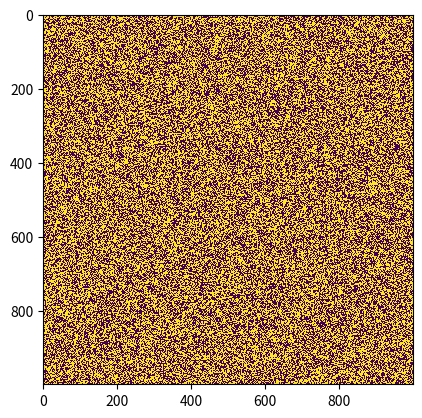

Here is the Python script that generated this plot:
import argparse
import numpy as np
import matplotlib.pyplot as plt
import matplotlib.animation as animation

ON = 255
OFF = 0
vals = [ON, OFF]

def conway_assignment_three(N):

	return np.random.choice(vals, N*N, p=[0.5, 0.5]).reshape(N, N)

def addGlider(i, j, grid):

	glider = np.array([[0, 0, 255],
					[255, 0, 255],
					[0, 255, 255]])
	grid[i:i+3, j:j+3] = glider

def addGosperGliderGun(i, j, grid):

	gun = np.zeros(11*38).reshape(11, 38)

	gun[5][1] = gun[5][2] = 255
	gun[6][1] = gun[6][2] = 255

	gun[3][13] = gun[3][14] = 255
	gun[4][12] = gun[4][16] = 255
	gun[5][11] = gun[5][17] = 255
	gun[6][11] = gun[6][15] = gun[6][17] = gun[6][18] = 255
	gun[7][11] = gun[7][17] = 255
	gun[8][12] = gun[8][16] = 255
	gun[9][13] = gun[9][14] = 255

	gun[1][25] = 255
	gun[2][23] = gun[2][25] = 255
	gun[3][21] = gun[3][22] = 255
	gun[4][21] = gun[4][22] = 255
	gun[5][21] = gun[5][22] = 255
	gun[6][23] = gun[6][25] = 255
	gun[7][25] = 255

	gun[3][35] = gun[3][36] = 255
	gun[4][35] = gun[4][36] = 255

	grid[i:i+11, j:j+38] = gun

def update(frameNum, img, grid, N):

	newGrid = grid.copy()
	for i in range(N):
		for j in range(N):

			total = int((grid[i, (j-1)%N] + grid[i, (j+1)%N] +
						grid[(i-1)%N, j] + grid[(i+1)%N, j] +
						grid[(i-1)%N, (j-1)%N] + grid[(i-1)%N, (j+1)%N] +
						grid[(i+1)%N, (j-1)%N] + grid[(i+1)%N, (j+1)%N])/255)

			if grid[i, j] == ON:
				if (total < 2) or (total > 3):
					newGrid[i, j] = OFF
			else:
				if total == 3:
					newGrid[i, j] = ON

	img.set_data(newGrid)
	grid[:] = newGrid[:]
	return img,

def main():

	parser = argparse.ArgumentParser(description="Runs Conway's Game of Life simulation.")

	parser.add_argument('--grid-size', dest='N', required=False)
	parser.add_argument('--mov-file', dest='movfile', required=False)
	parser.add_argument('--interval', dest='interval', required=False)
	parser.add_argument('--glider', action='store_true', required=False)
	parser.add_argument('--gosper', action='store_true', required=False)
	args = parser.parse_args()
	
	N = 1000
	if args.N and int(args.N) > 250:
		N = int(args.N)
		
	updateInterval = 500
	if args.interval:
		updateInterval = int(args.interval)

	grid = np.array([])

	if args.glider:
		grid = np.zeros(N*N).reshape(N, N)
		addGlider(1, 1, grid)
	elif args.gosper:
		grid = np.zeros(N*N).reshape(N, N)
		addGosperGliderGun(10, 10, grid)

	else: 
		grid = conway_assignment_three(N)

	fig, ax = plt.subplots()
	img = ax.imshow(grid, interpolation='nearest')
	ani = animation.FuncAnimation(fig, update, fargs=(img, grid, N, ),
								frames = 10,
								interval=updateInterval,
								save_count=50)

	if args.movfile:
		ani.save(args.movfile, fps=30, extra_args=['-vcodec', 'libx264'])

	plt.show()

if __name__ == '__main__':
	main()
